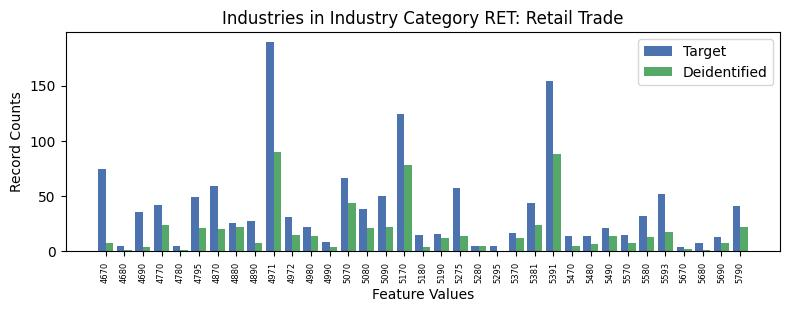

Data behind this chart, as committed beside it:
, INDP, count_target, count_deidentified
6, 4670, 75, 8.0
34, 4680, 5, 1.0
0, 4690, 36, 4.0
2, 4770, 42, 24.0
16, 4780, 5, 1.0
17, 4795, 49, 21.0
10, 4870, 59, 20.0
8, 4880, 26, 22.0
20, 4890, 28, 8.0
7, 4971, 189, 90.0
30, 4972, 31, 15.0
26, 4980, 22, 14.0
29, 4990, 9, 4.0
5, 5070, 66, 44.0
25, 5080, 38, 21.0
31, 5090, 50, 22.0
4, 5170, 124, 78.0
27, 5180, 15, 4.0
24, 5190, 16, 12.0
18, 5275, 57, 14.0
19, 5280, 5, 5.0
23, 5295, 5, 0.0
14, 5370, 17, 12.0
12, 5381, 44, 24.0
3, 5391, 154, 88.0
28, 5470, 14, 5.0
21, 5480, 14, 7.0
13, 5490, 21, 14.0
1, 5570, 15, 8.0
15, 5580, 32, 13.0
22, 5593, 52, 18.0
32, 5670, 4, 2.0
33, 5680, 8, 1.0
9, 5690, 13, 8.0
11, 5790, 41, 22.0
